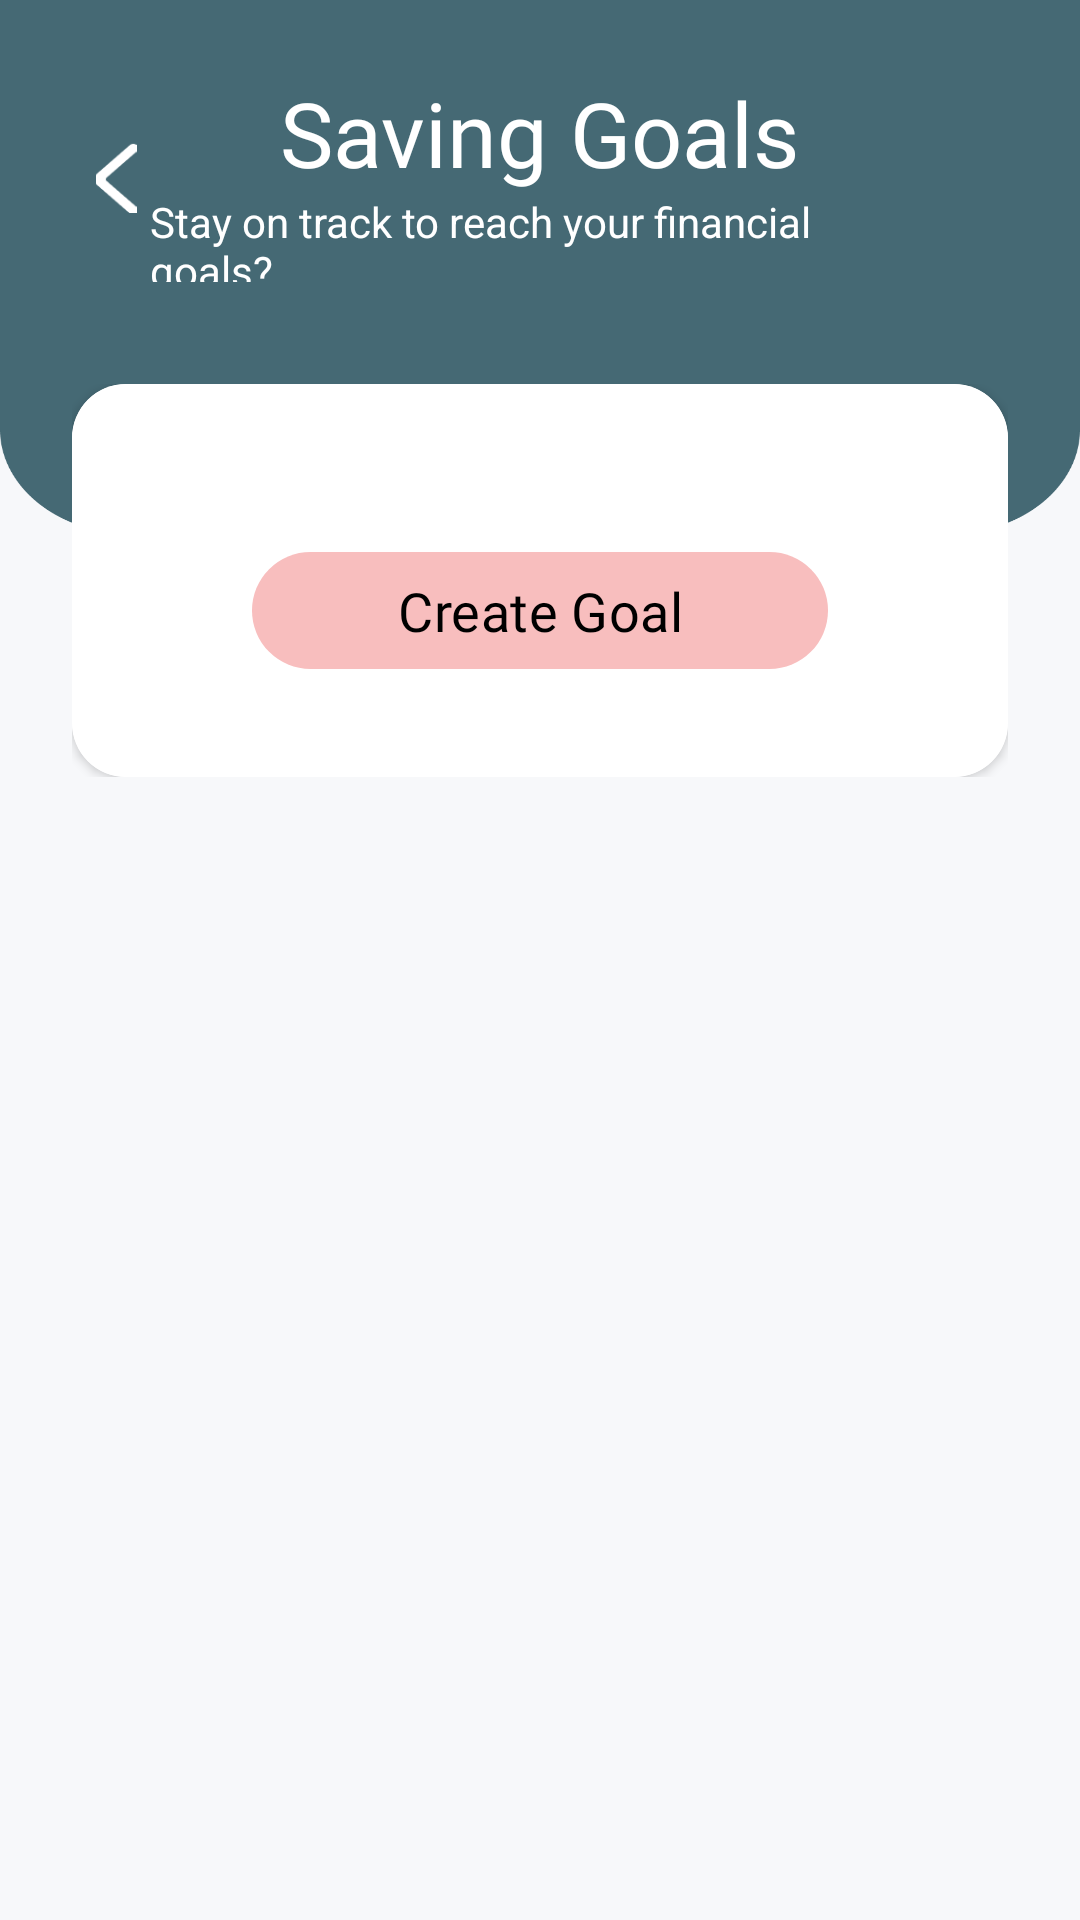

This screen was rendered from an Android layout file. Write that file and the resources it references.
<!-- AndroidManifest.xml: application theme Theme.Moneymate -->
<!-- res/layout/activity_set_goals.xml -->
<?xml version="1.0" encoding="utf-8"?>
<androidx.constraintlayout.widget.ConstraintLayout xmlns:android="http://schemas.android.com/apk/res/android"
    xmlns:app="http://schemas.android.com/apk/res-auto"
    xmlns:tools="http://schemas.android.com/tools"
    android:id="@+id/setGoalsScreen"
    android:layout_width="match_parent"
    android:layout_height="match_parent"
    android:background="@drawable/bg_fitur_second"
    tools:context=".View.Goals.SetGoalsActivity">
    <ScrollView
        android:layout_width="match_parent"
        android:layout_height="match_parent"
        android:orientation="vertical"
        android:scrollbars="none">
        <LinearLayout
            android:layout_width="match_parent"
            android:layout_height="match_parent"
            android:orientation="vertical">
            <com.google.android.material.appbar.AppBarLayout
                android:id="@+id/appbar"
                android:layout_width="match_parent"
                android:layout_height="wrap_content"
                app:layout_constraintTop_toTopOf="parent">

                <androidx.appcompat.widget.Toolbar
                    android:id="@+id/toolbar"
                    android:layout_width="match_parent"
                    android:layout_height="wrap_content"
                    android:paddingHorizontal="24dp"
                    android:paddingTop="24dp"
                    android:layout_gravity="center"
                    android:gravity="center"
                    android:background="@color/secondry">
                    <LinearLayout
                        android:layout_width="match_parent"
                        android:layout_gravity="center"
                        android:gravity="center"
                        android:weightSum="2"
                        android:layout_height="70dp">
                        <ImageView
                            android:id="@+id/backArrow"
                            android:layout_width="24dp"
                            android:layout_height="24dp"
                            android:src="@drawable/ic_arrow_back"
                            android:clickable="true"
                            android:focusable="true"
                            android:background="?attr/selectableItemBackgroundBorderless"/>
                        <LinearLayout
                            android:layout_weight="1"
                            android:layout_width="match_parent"
                            android:layout_height="match_parent"
                            android:layout_gravity="center"
                            android:gravity="center"
                            android:orientation="vertical"
                            android:layout_marginEnd="24dp">
                            <TextView
                                android:id="@+id/toolbarTitle"
                                android:layout_width="wrap_content"
                                android:layout_height="wrap_content"
                                android:text="Saving Goals"
                                android:textColor="@color/white"
                                android:textSize="30sp"
                                android:fontFamily="@font/poppins_semibold" />

                            <TextView
                                android:id="@+id/toolbarSubtitle"
                                android:layout_width="wrap_content"
                                android:layout_height="wrap_content"
                                android:text="Stay on track to reach your financial goals?"
                                android:textColor="#FFFFFF"
                                android:textSize="14sp" />
                        </LinearLayout>
                    </LinearLayout>



                </androidx.appcompat.widget.Toolbar>

            </com.google.android.material.appbar.AppBarLayout>
            <LinearLayout
                android:layout_width="match_parent"
                android:layout_height="match_parent"
                android:orientation="vertical"
                android:layout_marginTop="34dp"
                android:paddingHorizontal="24dp"
                app:layout_constraintTop_toBottomOf="@id/appbar">
                <androidx.cardview.widget.CardView
                    android:id="@+id/layoutSetGoals"
                    android:layout_width="match_parent"
                    android:layout_height="wrap_content"
                    app:cardCornerRadius="18dp"
                    android:elevation="8dp">
                    <LinearLayout
                        android:background="@color/white"
                        android:layout_width="match_parent"
                        android:layout_height="wrap_content"
                        android:orientation="vertical"
                        android:paddingHorizontal="22dp"
                        android:paddingVertical="36dp">
                        <androidx.recyclerview.widget.RecyclerView
                            android:id="@+id/recyclerViewBudget"
                            android:layout_width="match_parent"
                            android:layout_height="match_parent"/>
                        <com.google.android.material.button.MaterialButton
                            android:layout_gravity="center"
                            android:id="@+id/setGoals"
                            android:layout_width="192dp"
                            android:layout_height="39dp"
                            android:layout_marginTop="20dp"
                            android:text="Create Goal"
                            android:textAllCaps="false"
                            android:textColor="@color/black"
                            app:cornerRadius="24dp"
                            android:textSize="18dp"
                            android:fontFamily="@font/poppins_medium"
                            android:insetTop="0dp"
                            android:insetBottom="0dp"
                            app:backgroundTint="@null"
                            android:backgroundTint="@null"
                            android:background="@drawable/bg_button_setbudget"
                            app:rippleColor="#33FFFFFF"
                            app:layout_constraintBottom_toBottomOf="parent"/>
                    </LinearLayout>

                </androidx.cardview.widget.CardView>
                <LinearLayout
                    android:layout_width="match_parent"
                    android:layout_height="350dp"
                    android:id="@+id/layoutProgress"
                    android:orientation="vertical"
                    android:visibility="gone"
                    android:gravity="center">
                    <ProgressBar
                        android:id="@+id/progressBar"
                        android:layout_width="wrap_content"
                        android:layout_height="wrap_content"
                        android:layout_centerInParent="true"
                        android:indeterminate="true"/>

                </LinearLayout>
            </LinearLayout>
        </LinearLayout>
    </ScrollView>

</androidx.constraintlayout.widget.ConstraintLayout>
<!-- resources referenced by this layout -->
<resources>
  <color name="black">#FF000000</color>
  <color name="secondry">#FF456974</color>
  <color name="white">#FFFFFFFF</color>
  <!-- drawable bg_button_setbudget (drawable) -->
  <?xml version="1.0" encoding="utf-8"?>
  <shape xmlns:android="http://schemas.android.com/apk/res/android">
      <solid android:color="#FFF8BEBE"/>
      <corners
          android:radius="21dp"/>
  </shape>
  <!-- drawable bg_fitur_second: png bitmap (drawable, 34819 bytes) -->
  <!-- drawable ic_arrow_back: png bitmap (drawable, 595 bytes) -->
  <style name="Theme.Moneymate" parent="Base.Theme.Moneymate" />
  <style name="Base.Theme.Moneymate" parent="Theme.Material3.DayNight.NoActionBar">
          
          <item name="colorPrimary">@color/primary</item>
          <item name="android:windowBackground">@color/white</item>
      </style>
  <color name="primary">#FFF8BEBE</color>
</resources>
